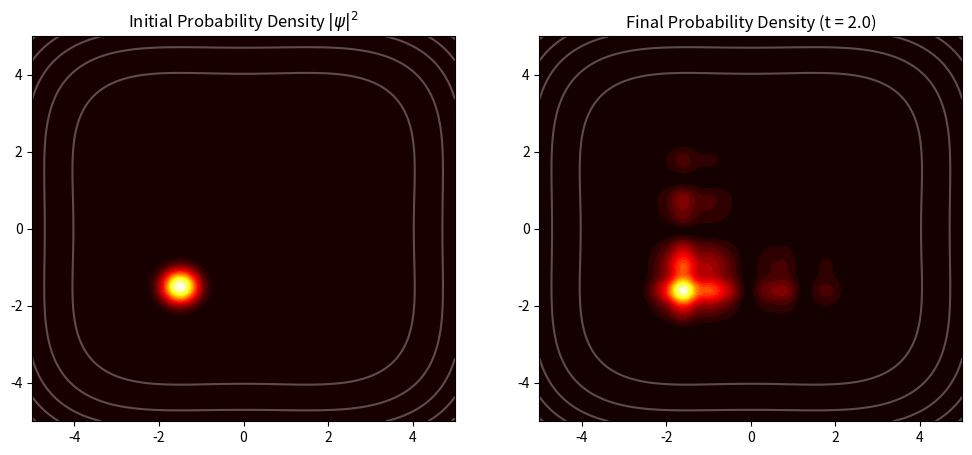

Source code (Python):
import numpy as np
import matplotlib.pyplot as plt

# 1. Setup Simulation Parameters
N = 128          # Grid points (power of 2 for FFT)
L = 10.0         # Box size
dt = 0.01        # Time step
steps = 200      # Total steps
m = 1.0          # Mass
hbar = 1.0       # Reduced Planck's constant

# Constants for the Potential
a, b = 1.0, 1.5

# 2. Define Grids
x = np.linspace(-L/2, L/2, N)
y = np.linspace(-L/2, L/2, N)
dx = x[1] - x[0]
X, Y = np.meshgrid(x, y)

# Momentum grid (for Split-Operator)
k = 2 * np.pi * np.fft.fftfreq(N, d=dx)
KX, KY = np.meshgrid(k, k)

# 3. Define the Potential V(X, Y)
V = a * ((X**2 - b**2)**2 + (Y**2 - b**2)**2)

# 4. Initial Gaussian Wavepacket
x0, y0 = -1.5, -1.5   # Start in the bottom-left well
px0, py0 = 2.0, 2.0   # Kick it toward the center
sigma = 0.4           # Width

psi = np.exp(-((X-x0)**2 + (Y-y0)**2) / (2 * sigma**2)) * \
      np.exp(1j * (px0*X + py0*Y) / hbar)
psi /= np.sqrt(np.sum(np.abs(psi)**2) * dx**2) # Normalize

# 5. Operators for Split-Step
# Potential operator in position space
op_V = np.exp(-1j * V * dt / (2 * hbar)) 
# Kinetic operator in momentum space
op_K = np.exp(-1j * hbar * (KX**2 + KY**2) * dt / (2 * m))

# 6. Time Evolution Loop
def evolve(psi, steps):
    for _ in range(steps):
        # Step 1: Half-step in position space
        psi *= op_V
        # Step 2: Full-step in momentum space
        psi_k = np.fft.fft2(psi)
        psi_k *= op_K
        psi = np.fft.ifft2(psi_k)
        # Step 3: Half-step in position space
        psi *= op_V
    return psi

# Evolve and Plot
psi_final = evolve(psi.copy(), steps)

# Visualization
plt.figure(figsize=(12, 5))
plt.subplot(121)
plt.title("Initial Probability Density $|\psi|^2$")
plt.contourf(X, Y, np.abs(psi)**2, 30, cmap='hot')
plt.contour(X, Y, V, levels=5, colors='white', alpha=0.3) # Overlay potential

plt.subplot(122)
plt.title(f"Final Probability Density (t = {steps*dt})")
plt.contourf(X, Y, np.abs(psi_final)**2, 30, cmap='hot')
plt.contour(X, Y, V, levels=5, colors='white', alpha=0.3)
plt.show()
